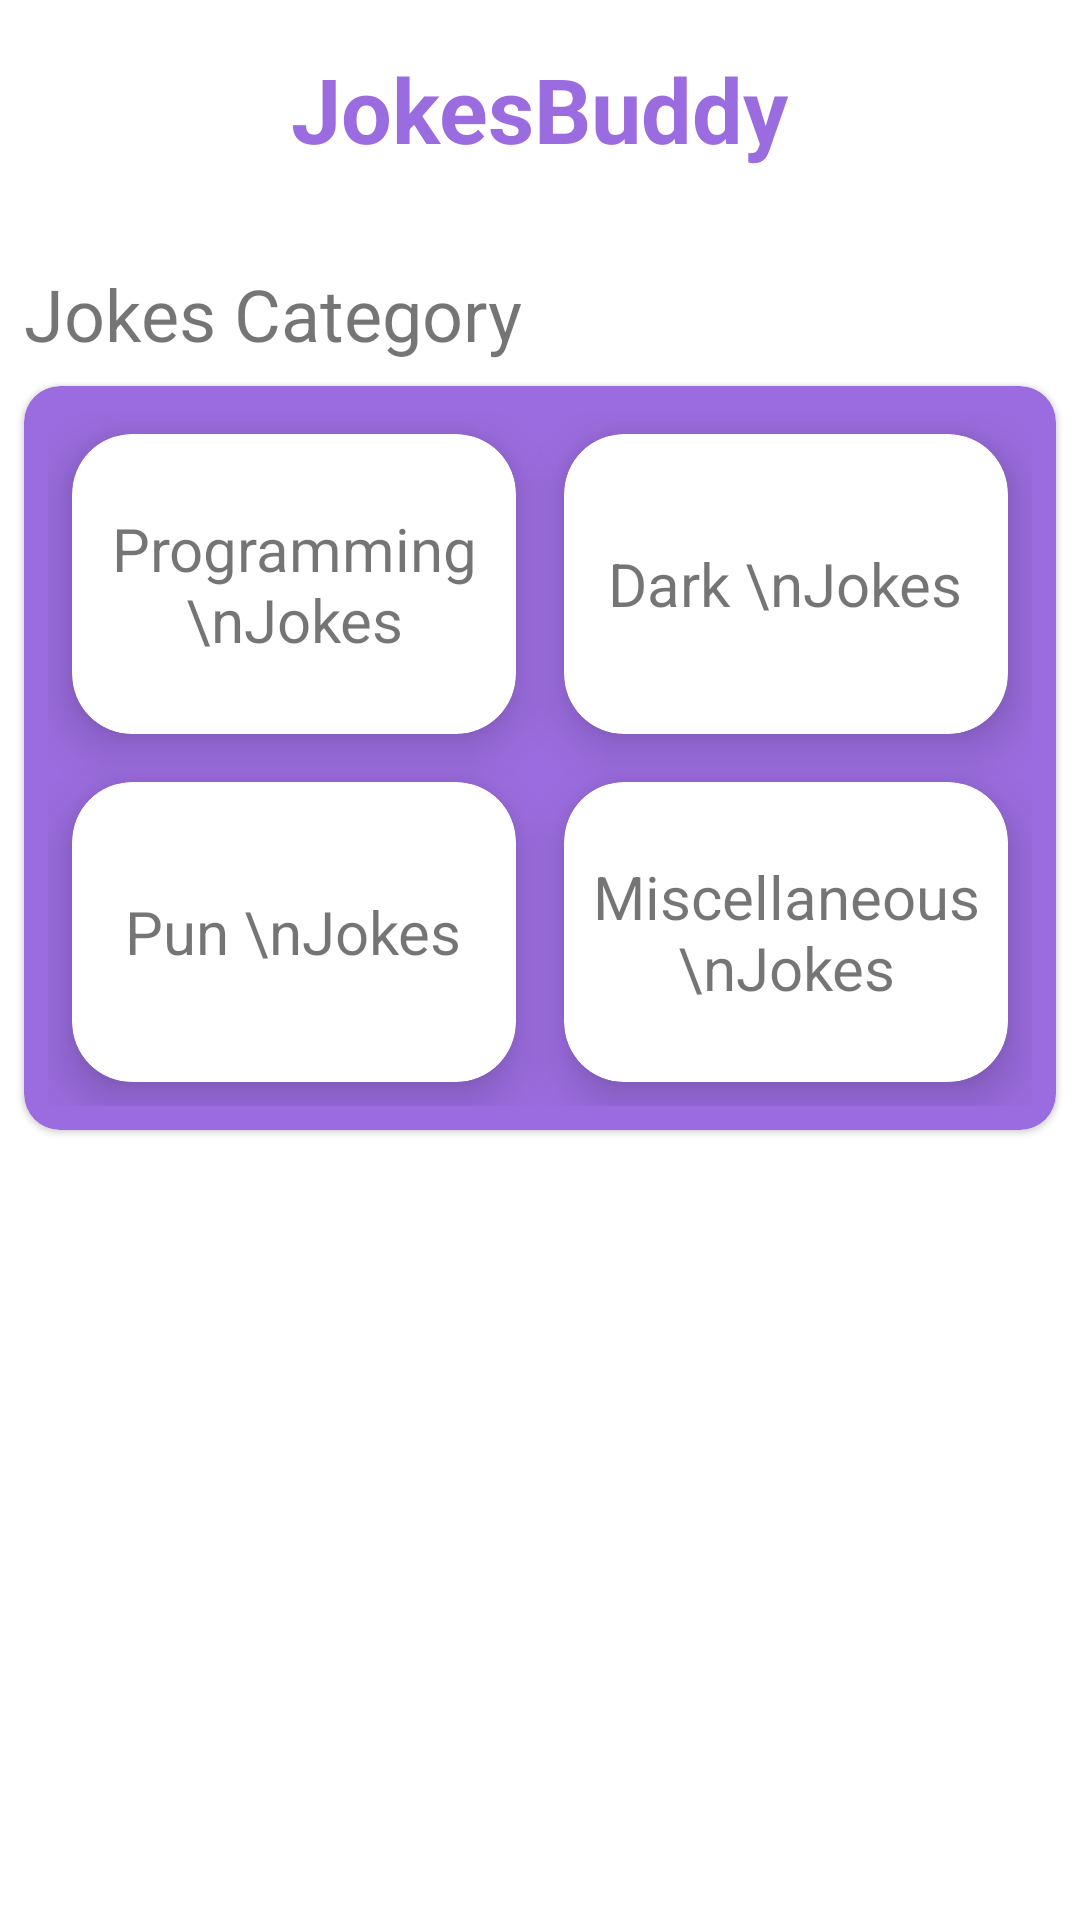

This screen was rendered from an Android layout file. Write that file and the resources it references.
<!-- AndroidManifest.xml: application theme Theme.JokesBuddy -->
<!-- res/layout/fragment_home.xml -->
<?xml version="1.0" encoding="utf-8"?>
<layout xmlns:android="http://schemas.android.com/apk/res/android"
    xmlns:app="http://schemas.android.com/apk/res-auto"
    xmlns:tools="http://schemas.android.com/tools">

   <data>

   </data>

   <androidx.constraintlayout.widget.ConstraintLayout
       android:layout_width="match_parent"
       android:layout_height="match_parent"
       tools:context=".HomeFragment">


      <TextView
          android:id="@+id/textView"
          android:layout_width="wrap_content"
          android:layout_height="wrap_content"
          android:layout_marginTop="16dp"
          android:text="JokesBuddy"
          android:elevation="12dp"
          android:textColor="#9B6CDF"
          android:textSize="30sp"
          android:textStyle="bold"
          app:layout_constraintEnd_toEndOf="parent"
          app:layout_constraintStart_toStartOf="parent"
          app:layout_constraintTop_toTopOf="parent" />


      <TextView
          android:id="@+id/textView2"
          android:layout_width="wrap_content"
          android:layout_height="wrap_content"
          android:layout_marginStart="8dp"
          android:layout_marginTop="32dp"
          android:text="Jokes Category"
          android:textSize="24sp"
          app:layout_constraintStart_toStartOf="parent"
          app:layout_constraintTop_toBottomOf="@+id/textView" />


      <com.google.android.material.card.MaterialCardView
          android:layout_width="match_parent"
          android:layout_height="wrap_content"
          android:layout_marginTop="10dp"
          app:cardBackgroundColor="#9B6CDF"
          app:cardCornerRadius="12dp"
          android:layout_margin="8dp"
          app:layout_constraintTop_toBottomOf="@+id/textView2"
          tools:layout_editor_absoluteX="8dp">

         <androidx.constraintlayout.widget.ConstraintLayout
             android:layout_width="match_parent"
             android:layout_height="match_parent"
             android:padding="8dp">

            <com.google.android.material.card.MaterialCardView
                android:id="@+id/card_prog"
                android:layout_width="0dp"
                android:layout_height="100dp"
                android:layout_margin="8dp"
                android:clickable="true"
                android:focusable="true"
                android:foreground="?android:attr/selectableItemBackground"
                app:cardCornerRadius="20dp"
                app:cardElevation="10dp"
                app:layout_constraintBottom_toTopOf="@+id/card_pun"
                app:layout_constraintEnd_toStartOf="@+id/card_dark"
                app:layout_constraintHorizontal_bias="0.5"
                app:layout_constraintStart_toStartOf="parent"
                app:layout_constraintTop_toTopOf="parent">

               <TextView
                   android:layout_width="wrap_content"
                   android:layout_height="wrap_content"
                   android:layout_gravity="center"
                   android:layout_margin="8dp"
                   android:gravity="center"
                   android:text="Programming \nJokes"
                   android:textSize="20sp" />


            </com.google.android.material.card.MaterialCardView>

            <com.google.android.material.card.MaterialCardView
                android:id="@+id/card_dark"
                android:layout_width="0dp"
                android:layout_height="100dp"
                android:layout_margin="8dp"
                android:clickable="true"
                android:focusable="true"
                android:foreground="?android:attr/selectableItemBackground"
                app:cardCornerRadius="20dp"
                app:cardElevation="10dp"
                app:layout_constraintBottom_toTopOf="@+id/card_misc"
                app:layout_constraintEnd_toEndOf="parent"
                app:layout_constraintHorizontal_bias="0.5"
                app:layout_constraintStart_toEndOf="@+id/card_prog"
                app:layout_constraintTop_toTopOf="parent">

               <TextView
                   android:layout_width="wrap_content"
                   android:layout_height="wrap_content"
                   android:layout_gravity="center"
                   android:layout_margin="8dp"
                   android:gravity="center"
                   android:text="Dark \nJokes"
                   android:textSize="20sp" />


            </com.google.android.material.card.MaterialCardView>


            <com.google.android.material.card.MaterialCardView
                android:id="@+id/card_pun"
                android:layout_width="0dp"
                android:layout_height="100dp"
                android:layout_margin="8dp"
                android:layout_marginStart="16dp"
                android:clickable="true"
                android:focusable="true"
                android:foreground="?android:attr/selectableItemBackground"
                app:cardCornerRadius="20dp"
                app:cardElevation="10dp"
                app:layout_constraintBottom_toBottomOf="parent"
                app:layout_constraintEnd_toStartOf="@+id/card_misc"
                app:layout_constraintHorizontal_bias="0.5"
                app:layout_constraintStart_toStartOf="parent"
                app:layout_constraintTop_toBottomOf="@+id/card_prog">

               <TextView
                   android:layout_width="wrap_content"
                   android:layout_height="wrap_content"
                   android:layout_gravity="center"
                   android:layout_margin="8dp"
                   android:gravity="center"
                   android:text="Pun \nJokes"
                   android:textSize="20sp" />

            </com.google.android.material.card.MaterialCardView>


            <com.google.android.material.card.MaterialCardView
                android:id="@+id/card_misc"
                android:layout_width="0dp"
                android:layout_height="100dp"
                android:layout_margin="8dp"
                android:layout_marginEnd="24dp"
                android:clickable="true"
                android:focusable="true"
                android:foreground="?android:attr/selectableItemBackground"
                app:cardCornerRadius="20dp"
                app:cardElevation="10dp"
                app:layout_constraintBottom_toBottomOf="parent"
                app:layout_constraintEnd_toEndOf="parent"
                app:layout_constraintHorizontal_bias="0.5"
                app:layout_constraintStart_toEndOf="@+id/card_pun"
                app:layout_constraintTop_toBottomOf="@+id/card_dark">

               <TextView
                   android:layout_width="wrap_content"
                   android:layout_height="wrap_content"
                   android:layout_gravity="center"
                   android:layout_margin="8dp"
                   android:gravity="center"
                   android:text="Miscellaneous \nJokes"
                   android:textSize="20sp" />

            </com.google.android.material.card.MaterialCardView>


         </androidx.constraintlayout.widget.ConstraintLayout>


      </com.google.android.material.card.MaterialCardView>

   </androidx.constraintlayout.widget.ConstraintLayout>
</layout>
<!-- resources referenced by this layout -->
<resources>
  <style name="Theme.JokesBuddy" parent="Theme.MaterialComponents.DayNight.DarkActionBar">
          
          <item name="colorPrimary">@color/purple_500</item>
          <item name="colorPrimaryVariant">@color/purple_700</item>
          <item name="colorOnPrimary">@color/white</item>
          
          <item name="colorSecondary">@color/teal_200</item>
          <item name="colorSecondaryVariant">@color/teal_700</item>
          <item name="colorOnSecondary">@color/black</item>
          
          <item name="android:statusBarColor" tools:targetApi="l">?attr/colorPrimaryVariant</item>
          
      </style>
  <!-- not gathered from this repository: default colours our renderer supplied (Android Studio template values) -->
  <color name="purple_500">#FF6200EE</color>
  <color name="purple_700">#FF3700B3</color>
  <color name="teal_200">#FF03DAC5</color>
  <color name="teal_700">#FF018786</color>
  <color name="black">#FF000000</color>
  <color name="white">#FFFFFFFF</color>
</resources>
